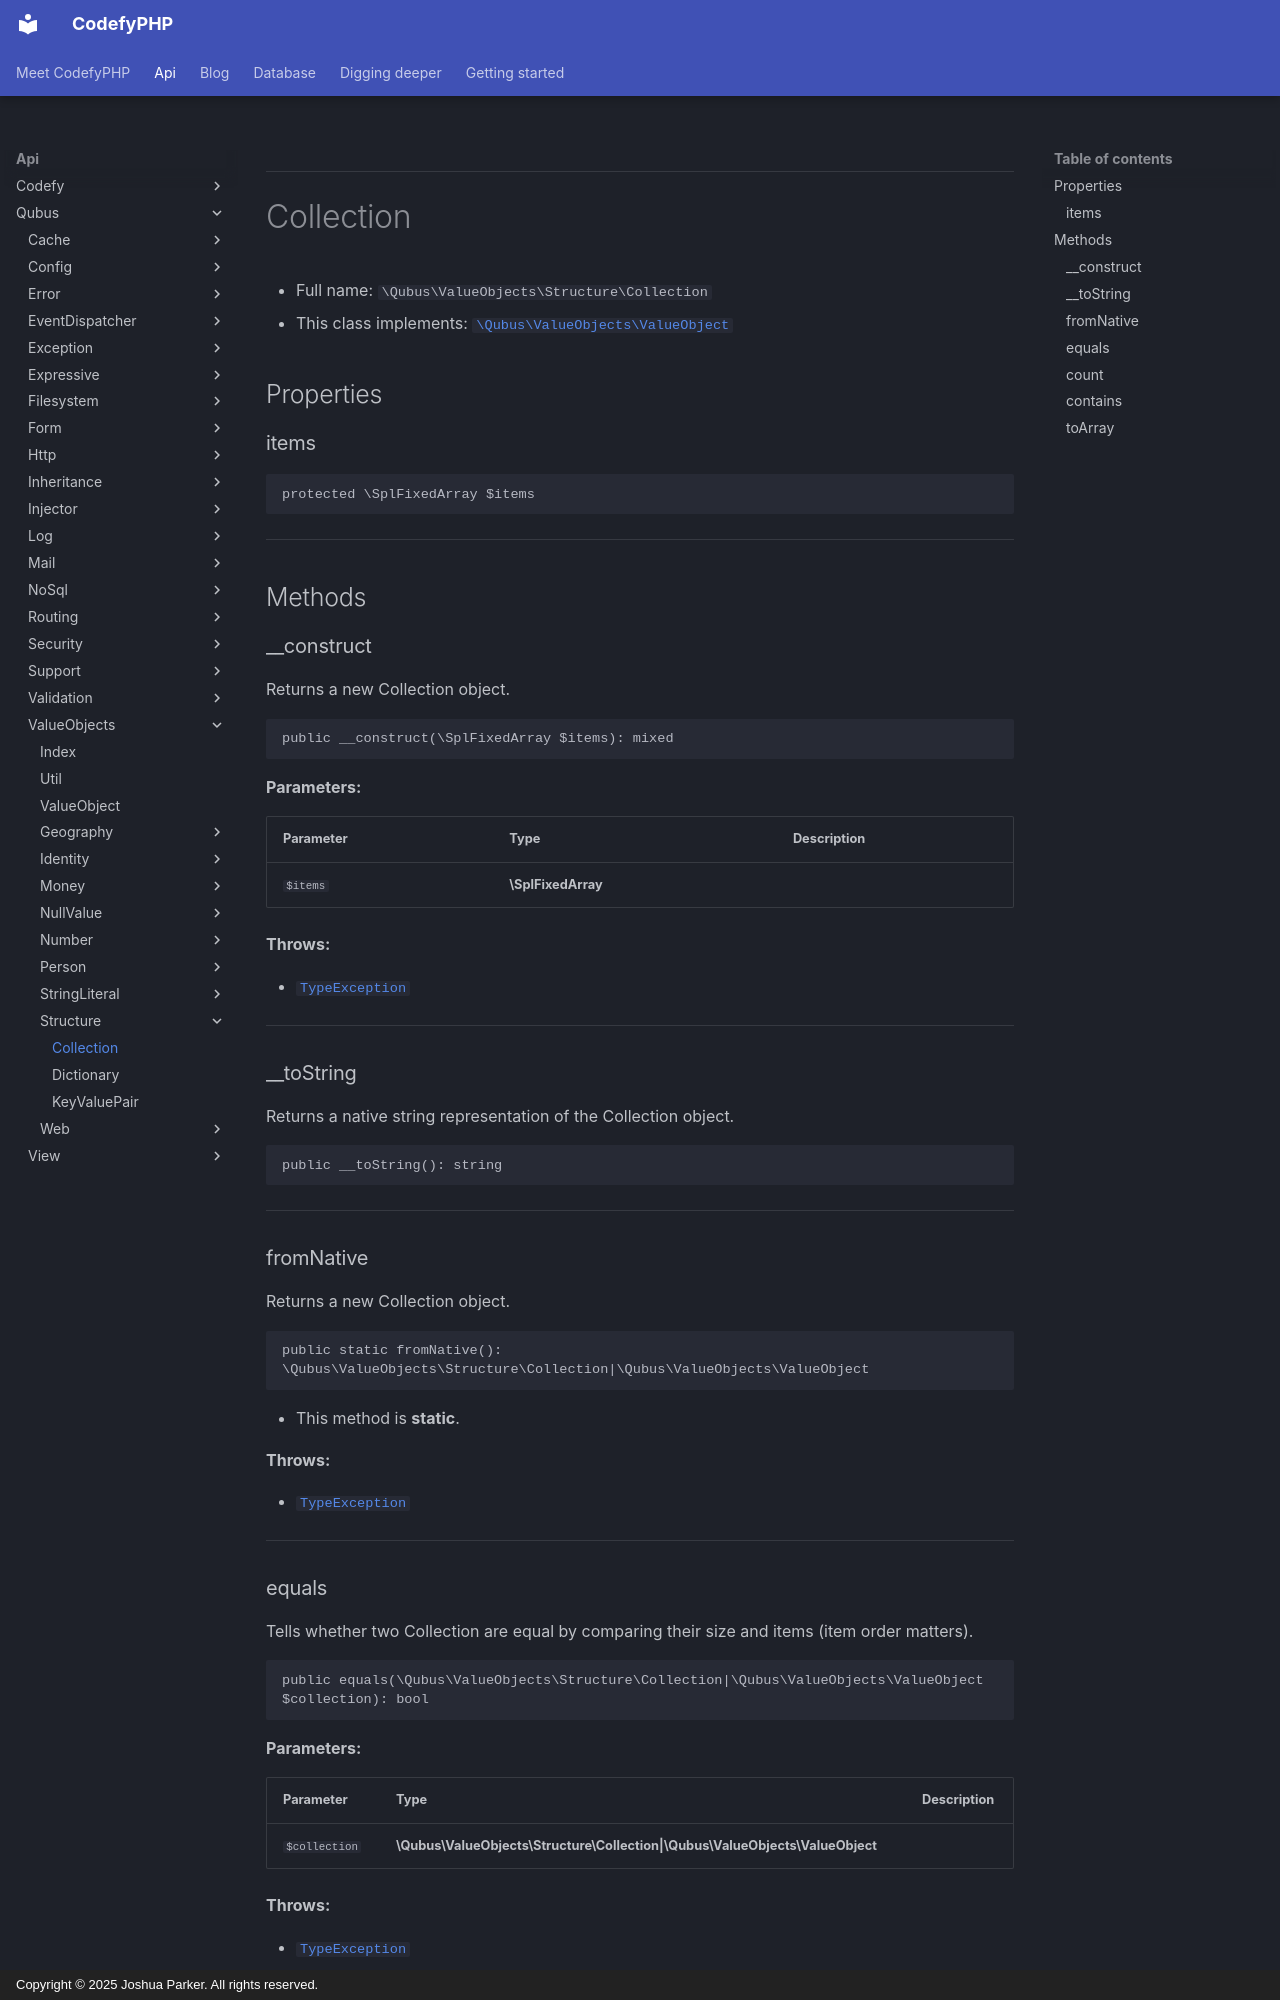

repository: codefyphp/docs · page: api/Qubus/ValueObjects/Structure/Collection/index.html · generator: mkdocs · copyright: Copyright © 2025 Joshua Parker. All rights reserved.

***

# Collection





* Full name: `\Qubus\ValueObjects\Structure\Collection`
* This class implements:
[`\Qubus\ValueObjects\ValueObject`](../ValueObject.md)



## Properties


### items



```php
protected \SplFixedArray $items
```






***

## Methods


### __construct

Returns a new Collection object.

```php
public __construct(\SplFixedArray $items): mixed
```








**Parameters:**

| Parameter | Type | Description |
|-----------|------|-------------|
| `$items` | **\SplFixedArray** |  |




**Throws:**

- [`TypeException`](../../Exception/Data/TypeException.md)



***

### __toString

Returns a native string representation of the Collection object.

```php
public __toString(): string
```












***

### fromNative

Returns a new Collection object.

```php
public static fromNative(): \Qubus\ValueObjects\Structure\Collection|\Qubus\ValueObjects\ValueObject
```



* This method is **static**.







**Throws:**

- [`TypeException`](../../Exception/Data/TypeException.md)



***
